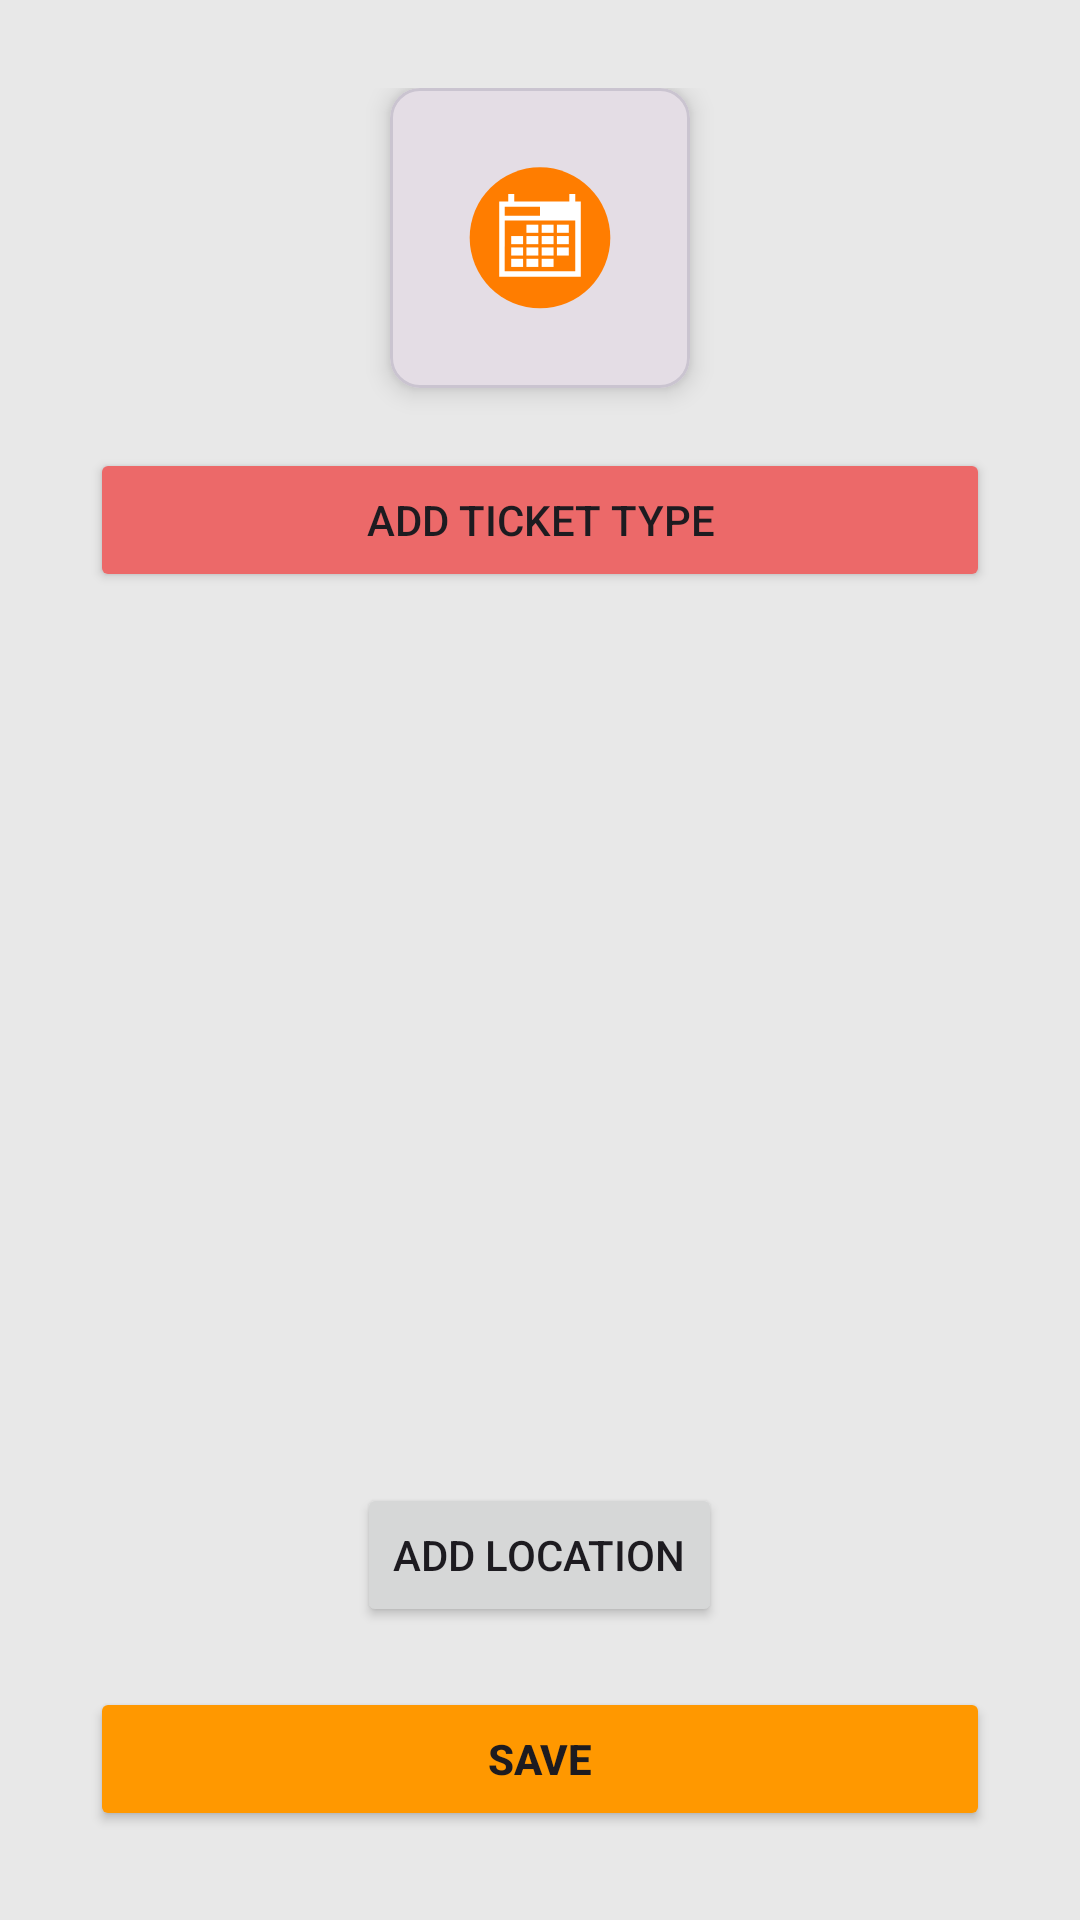

The Android layout XML behind this screen, and the referenced resources:
<!-- AndroidManifest.xml: application theme Theme.Xpect -->
<!-- res/layout/fragment_public_event_register_add_image_and_ticket.xml -->
<?xml version="1.0" encoding="utf-8"?>
<RelativeLayout xmlns:android="http://schemas.android.com/apk/res/android"
    xmlns:app="http://schemas.android.com/apk/res-auto"
    xmlns:tools="http://schemas.android.com/tools"
    android:layout_width="match_parent"
    android:layout_height="match_parent"
    android:background="@color/bgColor"
    tools:context=".fragments.PublicEventRegisterAddImageAndTicketFragment">

    <LinearLayout
        android:layout_width="match_parent"
        android:layout_height="wrap_content"
        android:layout_centerInParent="true"
        android:layout_marginStart="@dimen/_30sdp"
        android:layout_marginEnd="@dimen/_30sdp"
        android:gravity="center"
        android:orientation="vertical">

        <com.google.android.material.card.MaterialCardView
            android:id="@+id/selectEventImage"
            android:layout_width="@dimen/_100sdp"
            android:layout_height="@dimen/_100sdp"
            app:cardCornerRadius="@dimen/_10sdp"

            app:cardElevation="@dimen/_5sdp">

            <LinearLayout
                android:layout_width="match_parent"
                android:layout_height="match_parent"
                android:gravity="center"
                android:orientation="vertical">

                <ImageView
                    android:id="@+id/viewUploadedEventImage"
                    android:layout_width="@dimen/_50sdp"
                    android:layout_height="@dimen/_50sdp"
                    android:src="@drawable/calender_icon" />
            </LinearLayout>

        </com.google.android.material.card.MaterialCardView>

        <Button
            android:id="@+id/btnAddTicketTypeToViewDialog"
            android:layout_width="match_parent"
            android:layout_height="wrap_content"
            android:layout_marginTop="@dimen/_20sdp"
            android:backgroundTint="@color/red"
            android:text="Add Ticket Type"></Button>

        <androidx.recyclerview.widget.RecyclerView
            android:id="@+id/recyclerViewForTicketTypeViews"
            android:layout_width="match_parent"
            android:layout_height="277dp"
            android:layout_marginTop="@dimen/_20sdp" />

        <Button
            android:id="@+id/btnAddLocation"
            android:layout_width="wrap_content"
            android:layout_height="wrap_content"
            android:text="Add Location" />

        <Button
            android:id="@+id/btnSaveForEventImageAndTicketTypes"
            android:layout_width="match_parent"
            android:layout_height="wrap_content"
            android:layout_marginTop="@dimen/_20sdp"
            android:backgroundTint="@color/gold"
            android:text="save"
            android:textStyle="bold"></Button>
    </LinearLayout>

</RelativeLayout>
<!-- resources referenced by this layout -->
<resources>
  <color name="bgColor">#E8E8E8</color>
  <color name="gold">#FF9800</color>
  <color name="red">#EC6969</color>
  <dimen name="_100sdp">100dp</dimen>
  <dimen name="_10sdp">10dp</dimen>
  <dimen name="_20sdp">20dp</dimen>
  <dimen name="_30sdp">30dp</dimen>
  <dimen name="_50sdp">50dp</dimen>
  <dimen name="_5sdp">5dp</dimen>
  <!-- drawable calender_icon: vector/xml drawable (drawable, 2175 chars, omitted) -->
  <style name="Theme.Xpect" parent="Base.Theme.Xpect" />
  <style name="Base.Theme.Xpect" parent="Theme.Material3.DayNight.NoActionBar">
          
           <item name="colorPrimary">@color/black</item>
      </style>
  <color name="black">#FF000000</color>
</resources>
